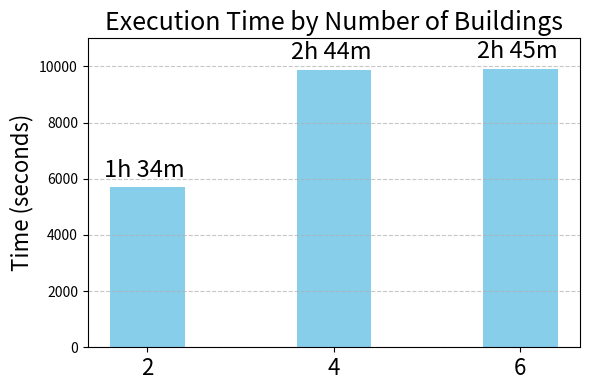

Generate this figure with matplotlib:
##plot_time_buildings.py##
#used to analyze the execution time by building spesifications (UPGA)
#(used in figure 39 in thesis )

import matplotlib.pyplot as plt

#insert data
cities = ['2', '4', '6']
times_seconds = [5689.073, 9874.295, 9910.286]
times_labels = [f"{int(t // 3600)}h {int((t % 3600) // 60)}m " for t in times_seconds]

#plot
plt.figure(figsize=(6, 4))
bars = plt.bar(cities, times_seconds, color='skyblue', width=0.4)

for bar, label in zip(bars, times_labels):
    height = bar.get_height()
    plt.text(bar.get_x() + bar.get_width() / 2, height + 200, label,
             ha='center', va='bottom', fontsize=17)

plt.title("Execution Time by Number of Buildings", fontsize=18)
plt.ylabel("Time (seconds)", fontsize=16)
plt.xticks(fontsize=16)
plt.yticks(fontsize=10)
plt.grid(axis='y', linestyle='--', alpha=0.7)
plt.tight_layout()
plt.ylim(0, 11000)
plt.show()


